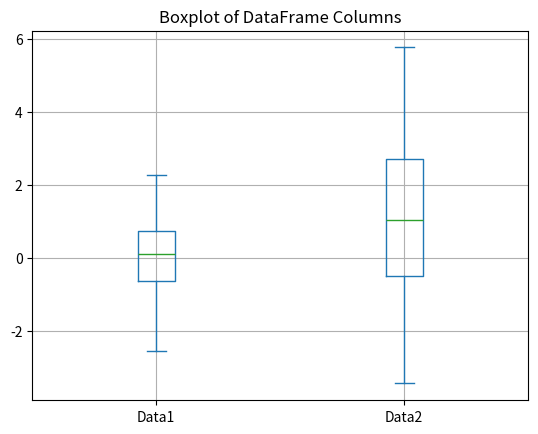

This chart was generated by the following Python code:
import pandas as pd
import numpy as np
import matplotlib.pyplot as plt

# 创建数据
np.random.seed(0)
df = pd.DataFrame({
    'Data1': np.random.normal(0, 1, 100),
    'Data2': np.random.normal(1, 2, 100)
})

# 绘制箱型图
plt.figure(figsize=(10, 6))
df.plot(kind='box', vert=True, grid=True)
plt.title('Boxplot of DataFrame Columns')
plt.show()